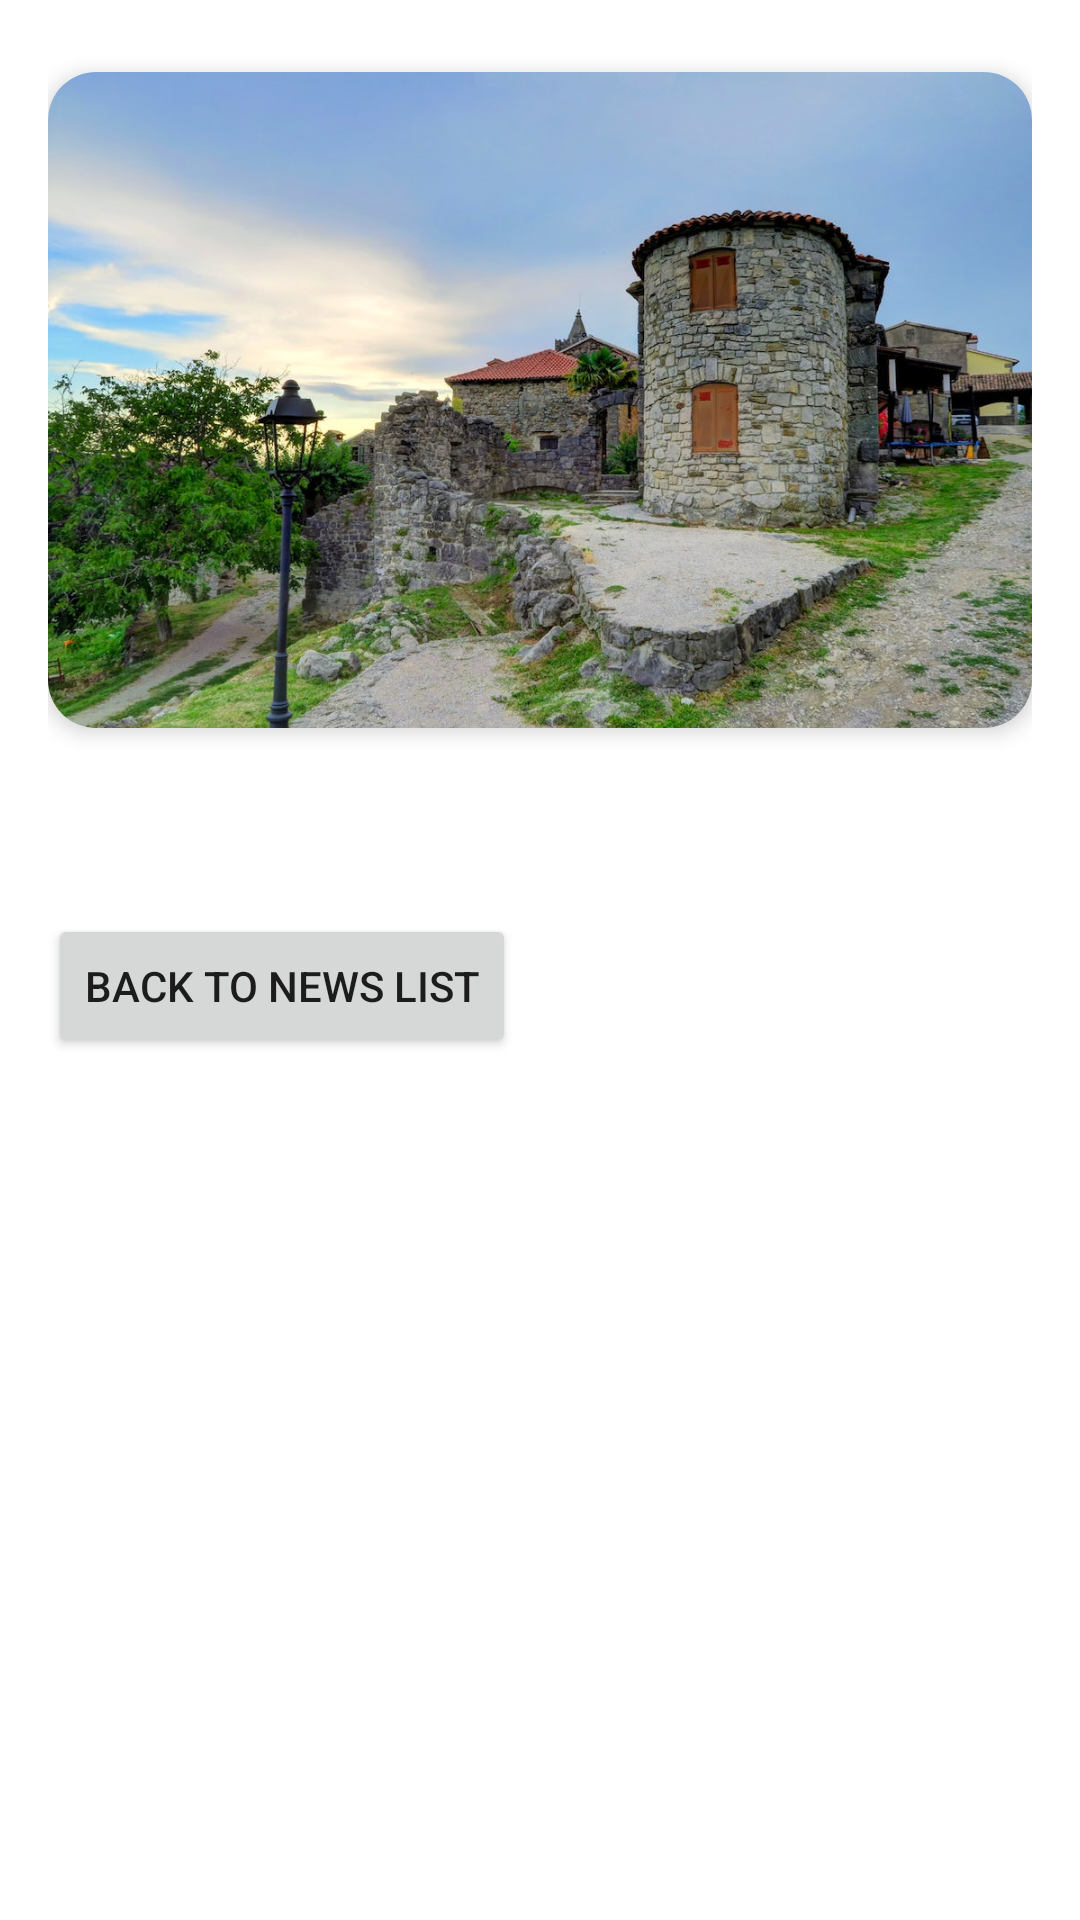

Reconstruct the res/layout file that produces this screen, plus the resources it refers to.
<!-- AndroidManifest.xml: application theme Theme.SunBedReservation -->
<!-- res/layout/fragment_news_detail.xml -->
<?xml version="1.0" encoding="utf-8"?>
<ScrollView xmlns:android="http://schemas.android.com/apk/res/android"
    xmlns:app="http://schemas.android.com/apk/res-auto"
    android:layout_width="match_parent"
    android:layout_height="match_parent">

<LinearLayout
    xmlns:android="http://schemas.android.com/apk/res/android"
    android:layout_width="match_parent"
    android:layout_height="match_parent"
    android:orientation="vertical"
    android:padding="16dp">

    <androidx.cardview.widget.CardView
        android:layout_width="match_parent"
        android:layout_height="wrap_content"
        android:layout_marginTop="8dp"
        app:cardCornerRadius="16dp"
        app:cardElevation="4dp">

        <ImageView
            android:id="@+id/detailPhotoImageView"
            android:layout_width="match_parent"
            android:layout_height="wrap_content"
            android:src="@drawable/default_news_image"
            android:scaleType="centerCrop"
            android:adjustViewBounds="true"
            android:layout_gravity="center_horizontal"/>
    </androidx.cardview.widget.CardView>

    <TextView
        android:id="@+id/detailTitleTextView"
        android:layout_width="match_parent"
        android:layout_height="wrap_content"
        android:textSize="20sp"
        android:textStyle="bold"/>

    <TextView
        android:id="@+id/detailDescriptionTextView"
        android:layout_width="match_parent"
        android:layout_height="wrap_content"/>

    <Button
        android:id="@+id/backToNewsListButton"
        android:layout_width="wrap_content"
        android:layout_height="wrap_content"
        android:layout_marginTop="16dp"
        android:text="Back to News List"
        android:onClick="onBackToNewsListClick"/>


</LinearLayout>
</ScrollView>
<!-- resources referenced by this layout -->
<resources>
  <!-- drawable default_news_image: jpg bitmap (drawable-v24, 175899 bytes) -->
  <style name="Theme.SunBedReservation" parent="Theme.MaterialComponents.DayNight.NoActionBar">
          
          <item name="colorPrimary">@color/teal_200</item>
          <item name="colorPrimaryVariant">@color/teal_200</item>
          <item name="colorOnPrimary">@color/white</item>
          
          <item name="colorSecondary">@color/teal_200</item>
          <item name="colorSecondaryVariant">@color/teal_700</item>
          <item name="colorOnSecondary">@color/black</item>
          
          <item name="android:statusBarColor" tools:targetApi="l">?attr/colorPrimaryVariant</item>
          
      </style>
  <color name="teal_200">#FF03DAC5</color>
  <color name="white">#FFFFFFFF</color>
  <color name="teal_700">#FF018786</color>
  <color name="black">#FF000000</color>
</resources>
